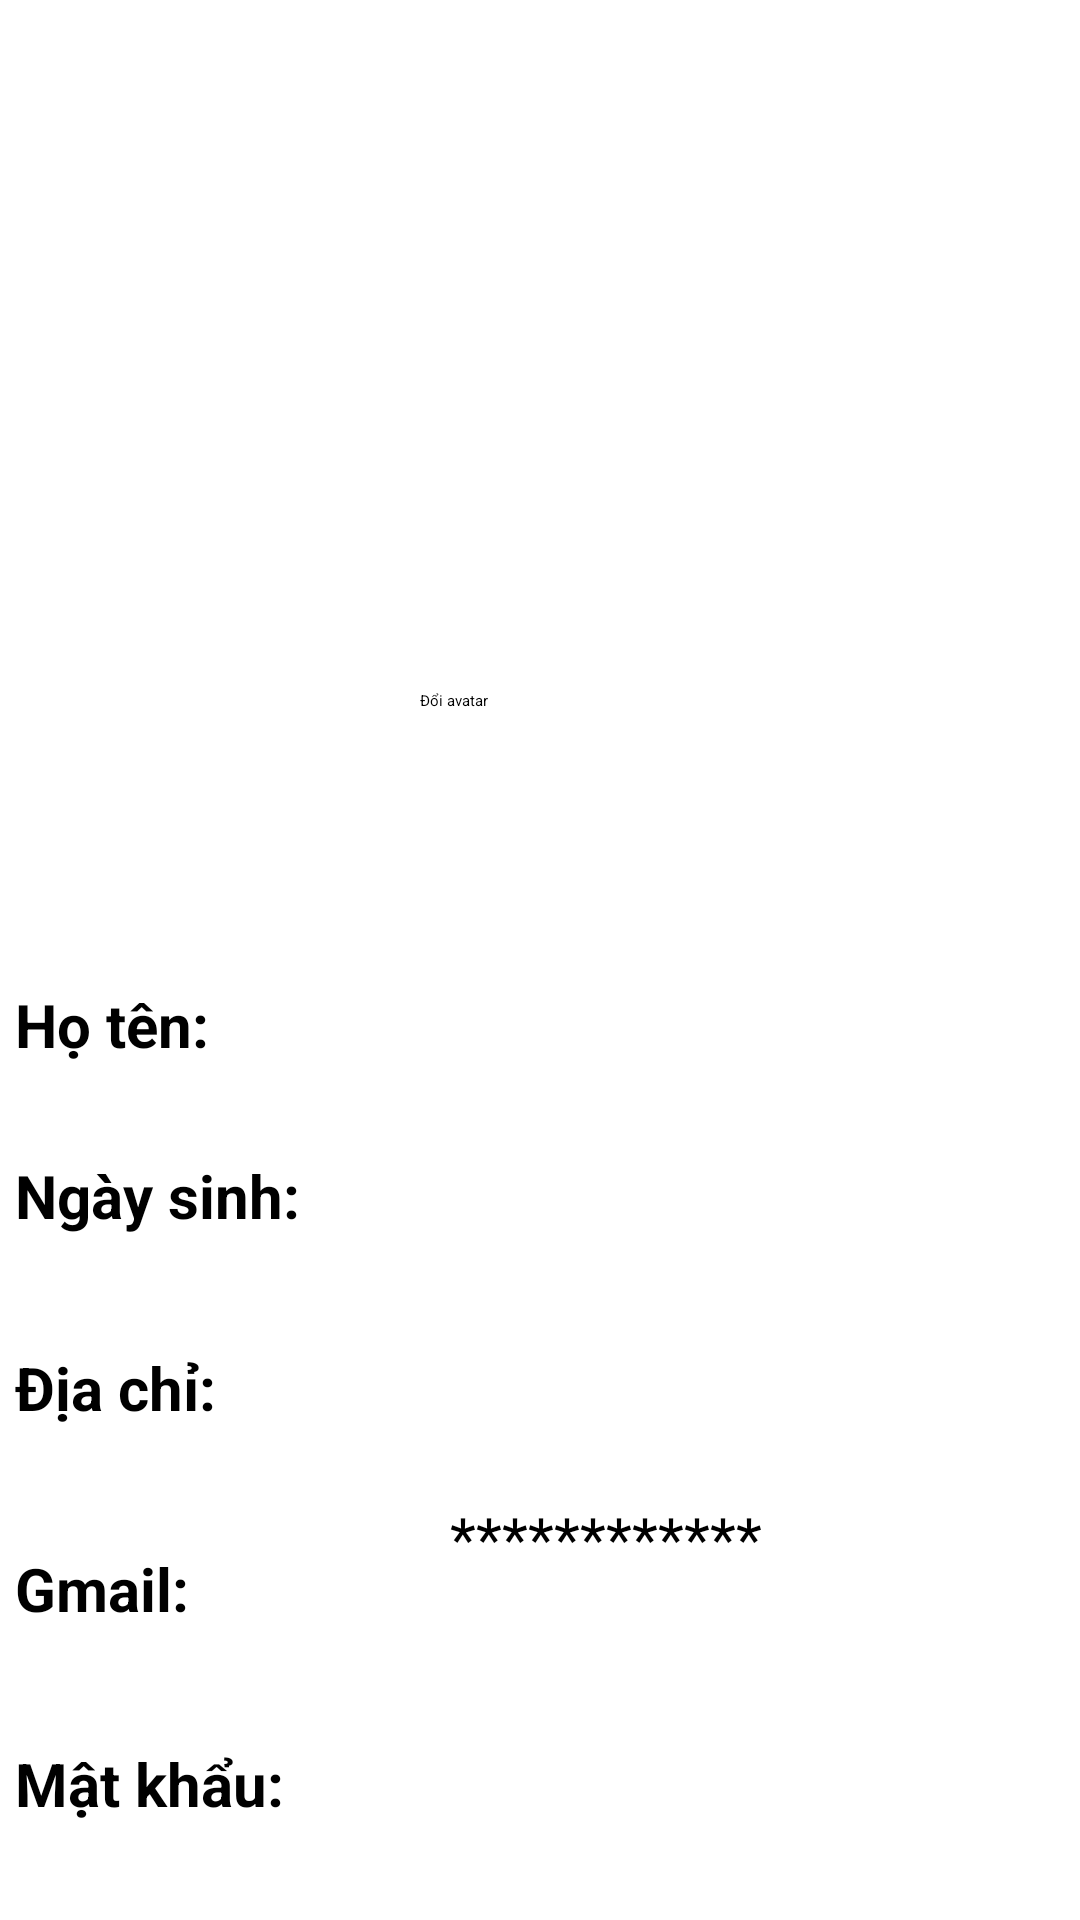

Layout XML and referenced resources for this Android screen:
<!-- AndroidManifest.xml: application theme Theme.FOOD -->
<!-- res/layout/fragment_suathongtin.xml -->
<?xml version="1.0" encoding="utf-8"?>
<FrameLayout xmlns:android="http://schemas.android.com/apk/res/android"
    xmlns:tools="http://schemas.android.com/tools"
    xmlns:app="http://schemas.android.com/apk/res-auto"
    android:layout_width="match_parent"
    android:layout_height="match_parent"
    android:background="@color/white"
    tools:context=".XuLifragment.SuaThongTinFragment">


    <LinearLayout
        android:layout_width="151dp"
        android:layout_height="wrap_content"
        android:layout_marginLeft="5dp"
        android:layout_marginTop="300dp"
        android:orientation="vertical">

        <TextView
            android:id="@+id/txtdetext"
            android:layout_width="match_parent"
            android:layout_height="wrap_content"
            android:layout_marginTop="28dp"
            android:layout_marginBottom="20dp"
            android:text="Họ tên: "
            android:textSize="20dp"
            android:textStyle="bold" />

        <TextView
            android:id="@+id/txtdetext1"
            android:layout_width="match_parent"
            android:layout_height="wrap_content"
            android:layout_marginTop="10dp"
            android:layout_marginBottom="10dp"
            android:text="Ngày sinh: "
            android:textSize="20dp"
            android:textStyle="bold" />

        <TextView
            android:id="@+id/txtdetext2"
            android:layout_width="match_parent"
            android:layout_height="wrap_content"
            android:layout_marginTop="27dp"
            android:layout_marginBottom="10dp"
            android:text="Địa chỉ: "
            android:textSize="20dp"
            android:textStyle="bold" />

        <TextView
            android:id="@+id/txtdetext3"
            android:layout_width="match_parent"
            android:layout_height="wrap_content"
            android:layout_marginTop="30dp"
            android:layout_marginBottom="10dp"
            android:text="Gmail: "
            android:textSize="20dp"
            android:textStyle="bold" />

        <TextView
            android:id="@+id/txtdetext4"
            android:layout_width="match_parent"
            android:layout_height="wrap_content"
            android:layout_marginTop="28dp"
            android:layout_marginBottom="10dp"
            android:text="Mật khẩu: "
            android:textSize="20dp"
            android:textStyle="bold" />

    </LinearLayout>


    <LinearLayout
        android:layout_width="251dp"
        android:layout_height="wrap_content"
        android:layout_marginLeft="150dp"
        android:layout_marginTop="300dp"
        android:orientation="vertical">


        <EditText
            android:id="@+id/txtHoTenEdit"
            android:layout_width="match_parent"
            android:layout_height="wrap_content"
            android:layout_marginTop="10dp"
            android:layout_marginBottom="10dp"

            android:textSize="16dp"
            android:inputType="textPersonName"
             />

        <EditText
            android:id="@+id/txtNgaySinhedit"
            android:layout_width="match_parent"
            android:layout_height="wrap_content"
            android:layout_marginTop="10dp"
            android:layout_marginBottom="10dp"

            android:textSize="16dp"
            />

        <EditText
            android:id="@+id/txtGmailEdit"
            android:layout_width="match_parent"
            android:layout_height="wrap_content"
            android:layout_marginTop="10dp"
            android:layout_marginBottom="10dp"

            android:textSize="16dp" />

        <EditText
            android:id="@+id/txtDiaChiEdit"
            android:layout_width="match_parent"
            android:layout_height="wrap_content"
            android:layout_marginTop="10dp"
            android:layout_marginBottom="10dp"

            android:textSize="20dp" />

        <TextView
            android:id="@+id/textView10"
            android:layout_width="match_parent"
            android:layout_height="wrap_content"
            android:text="************"
            android:layout_marginTop="27dp"
            android:layout_marginBottom="10dp"
            android:textSize="20dp"
            />
    </LinearLayout>

    <Button
        android:id="@+id/btnLuuTT"
        android:layout_width="wrap_content"
        android:layout_height="wrap_content"
        android:layout_marginTop="650dp"
        android:layout_marginLeft="150dp"
        android:onClick="LuuTTne"
        android:text="Lưu"
        tools:ignore="UsingOnClickInXml" />

    <ImageView
        android:id="@+id/imgAvatar"
        android:layout_width="126dp"
        android:layout_height="117dp"
        android:layout_marginTop="90dp"
        android:layout_marginLeft="140dp"
        tools:src="@tools:sample/avatars" />

    <Button
        android:id="@+id/txtmofolder"
        android:layout_width="wrap_content"
        android:layout_height="wrap_content"
        android:layout_marginTop="230dp"
        android:layout_marginLeft="140dp"
        android:onClick="Mofolder"

        android:text="Đổi avatar"

        tools:ignore="UsingOnClickInXml" />
</FrameLayout>
<!-- resources referenced by this layout -->
<resources>

  <!-- not gathered from this repository: default colours our renderer supplied (Android Studio template values) -->
  <color name="white">#FFFFFFFF</color>
</resources>
